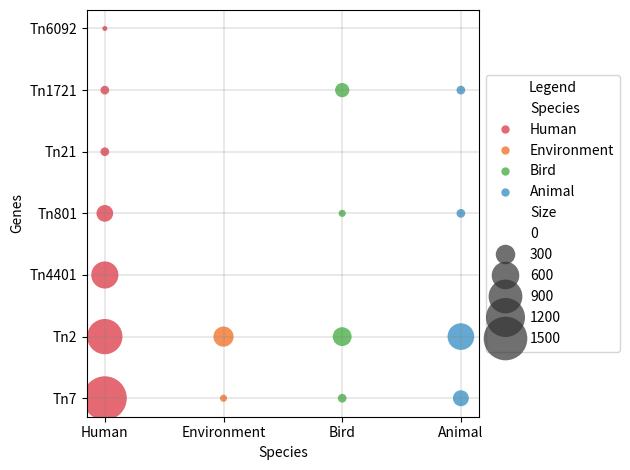

Recreate this plot in Python.
import matplotlib.pyplot as plt
import pandas as pd
import seaborn as sns

fill_colors = {
        "Human": "#d92938",
        "Animal": "#2484bf",
        "Bird": "#32a62e",
        "Unknown": "#a47dc6",
        "Environment": "#f2620f"
    }

data = {
    'Human': {'Tn2': 980, 'Tn801': 220, 'Tn1721': 60, 'Tn7': 1520, 'Tn4401': 580, 'Tn6092': 20, 'Tn21': 60},
    'Animal': {'Tn2': 560, 'Tn801': 60, 'Tn1721': 60, 'Tn7': 200, 'Tn4401': 0, 'Tn6092': 0, 'Tn21': 0},
    'Bird': {'Tn2': 280, 'Tn801': 40, 'Tn1721': 160, 'Tn7': 60, 'Tn4401': 0, 'Tn6092': 0, 'Tn21': 0},
    'Environment': {'Tn2': 320, 'Tn801': 0, 'Tn1721': 0, 'Tn7': 40, 'Tn4401': 0, 'Tn6092': 0, 'Tn21': 0}
}

# Create a list to store the data
data_list = []

x = {
    'Human': 20,
    'Animal': 30,
    'Bird': 40,
    'Environment': 50
}

y = {}
i = 1
for key in data['Human']:
    y[key] = i * 20
    i += 1

# Iterate over the dictionary and convert it into the desired format
for species, genes_data in data.items():
    for gene, size in genes_data.items():
        data_list.append([gene, size, species, x[species], y[gene]])

# Create a DataFrame
df = pd.DataFrame(data_list, columns=['Genes', 'Size', 'Species', 'x', 'y'])

# Display the DataFrame
df = df.sort_values(['Species', 'Size'], ascending=[False, True])
ax = sns.scatterplot(data=df, x="Species", y="Genes", hue="Species", size="Size", sizes=(0, 1000), alpha=0.7, palette=fill_colors)
ax.legend(loc='center left', bbox_to_anchor=(1, 0.5), title="Legend")
ax.grid(color='grey', linestyle='-', linewidth=0.25,)
plt.tight_layout()
plt.savefig('bubble_frequency_graph.pdf', format='pdf')
plt.show()
